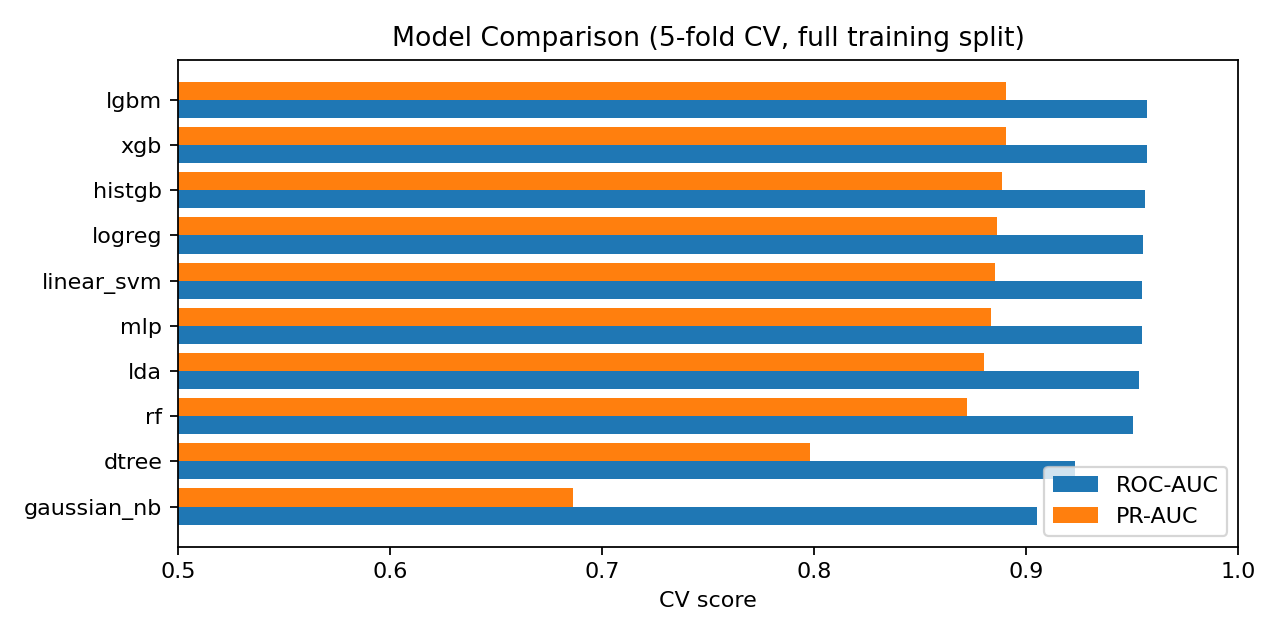

The file beside this chart, header and first rows:
model, roc_auc, roc_auc_std, pr_auc, fit_seconds
lgbm, 0.9569, 0.001427, 0.8904, 42.46
xgb, 0.9568, 0.001403, 0.8903, 64.6
histgb, 0.9559, 0.001367, 0.8888, 6.013
logreg, 0.9549, 0.001561, 0.8863, 4.954
linear_svm, 0.9546, 0.00157, 0.8851, 82.33
mlp, 0.9545, 0.001454, 0.8834, 11.66
lda, 0.9533, 0.001738, 0.8802, 5.856
rf, 0.9504, 0.001289, 0.8721, 143.6
dtree, 0.923, 0.001953, 0.7979, 20.7
gaussian_nb, 0.9049, 0.001663, 0.6864, 3.876
